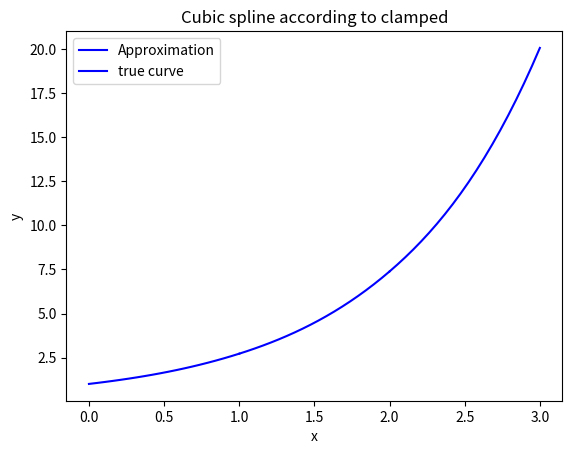

Here is the Python script that generated this plot:
import numpy as np
import math
import matplotlib.pyplot as plt
from sympy import poly
from sympy.abc import x

# X = np.array([[1],[2],[3]])
# Y = np.array([[2],[3],[5]])
X = np.array([[0],[1],[2],[3]])
Y = np.array([[1],[math.exp(1)],[math.exp(2)],[math.exp(3)]])
FPO = 1
FPN = math.exp(3)
N = X.shape[0]

a_j = np.copy(Y)
a_j = np.delete(a_j,N-1,0)

H = np.zeros((N-1,1))
for i in range(0,N-1):
    H[i,0] = X[i+1,0]-X[i,0]

b = np.zeros((N,1))
alpha_0 = (3*(Y[1,0]-Y[0,0]))/(H[0,0])-3*FPO
alpha_n = 3*FPN - 3*(Y[N-1,0]-Y[N-2,0])*(1/H[N-2,0])
b[0,0] = alpha_0
b[N-1,0] = alpha_n
print(alpha_0,alpha_n)
for i in range(1,N-1):
    b[i,0] = ((3/H[i,0])*(Y[i+1,0]-Y[i,0]))-((3/H[i-1,0])*(Y[i,0]-Y[i-1,0]))

L = np.zeros((N,1))
U = np.zeros((N,1))
z = np.zeros((N,1))

L[0,0] = 2*H[0,0]
U[0,0] = 0.5
z[0,0] = alpha_0/L[0,0]

for i in range(1,N-1):
    L[i,0] = (2*(X[i+1,0]-X[i-1,0]))-(H[i-1,0]*U[i-1,0])
    U[i,0] = H[i,0]/L[i,0]
    z[i,0] = (b[i,0]-(H[i-1,0]*z[i-1,0]))/L[i,0]
print(L)

L[N-1,0] = H[N-2,0]*(2-U[N-2,0])
z[N-1,0] = (alpha_n - (H[N-2,0]*z[N-2,0]))/L[N-1,0]
c_j = np.copy(z)

b_j = np.zeros((N-1,1))
d_j = np.zeros((N-1,1))
for j in range(N-2,-1,-1):
    c_j[j,0] = z[j,0] - U[j]*c_j[j+1]
    b_j[j,0] = ((Y[j+1,0] - Y[j,0])/H[j,0]) - ((H[j,0]*(c_j[j+1,0]+2*c_j[j,0]))/3)
    d_j[j,0] = ((c_j[j+1,0]-c_j[j,0])/(3*H[j,0]))

c_j = np.delete(c_j,N-1,0)

for i in range(0,N-1):
    s_i = a_j[i,0] + b_j[i,0]*poly(x-X[i,0]) + c_j[i,0]*(poly(x-X[i,0])**2) +d_j[i,0]*(poly(x-X[i,0])**3)
    print(s_i)
    x_val = np.linspace(X[i,0],X[i+1,0],20)
    y_val = np.zeros((20,1))
    for k in range(0,20):
        y_val[k] = s_i(x_val[k])
    plt.plot(x_val,y_val,'b')
X_0 = np.linspace(X[0,0],X[N-1,0],60)
Y_0 = np.exp(X_0)
#plt.plot(X_0,Y_0,'r')
plt.legend(['Approximation','true curve'])
plt.xlabel('x')
plt.ylabel('y')
plt.title('Cubic spline according to clamped')
plt.show()
